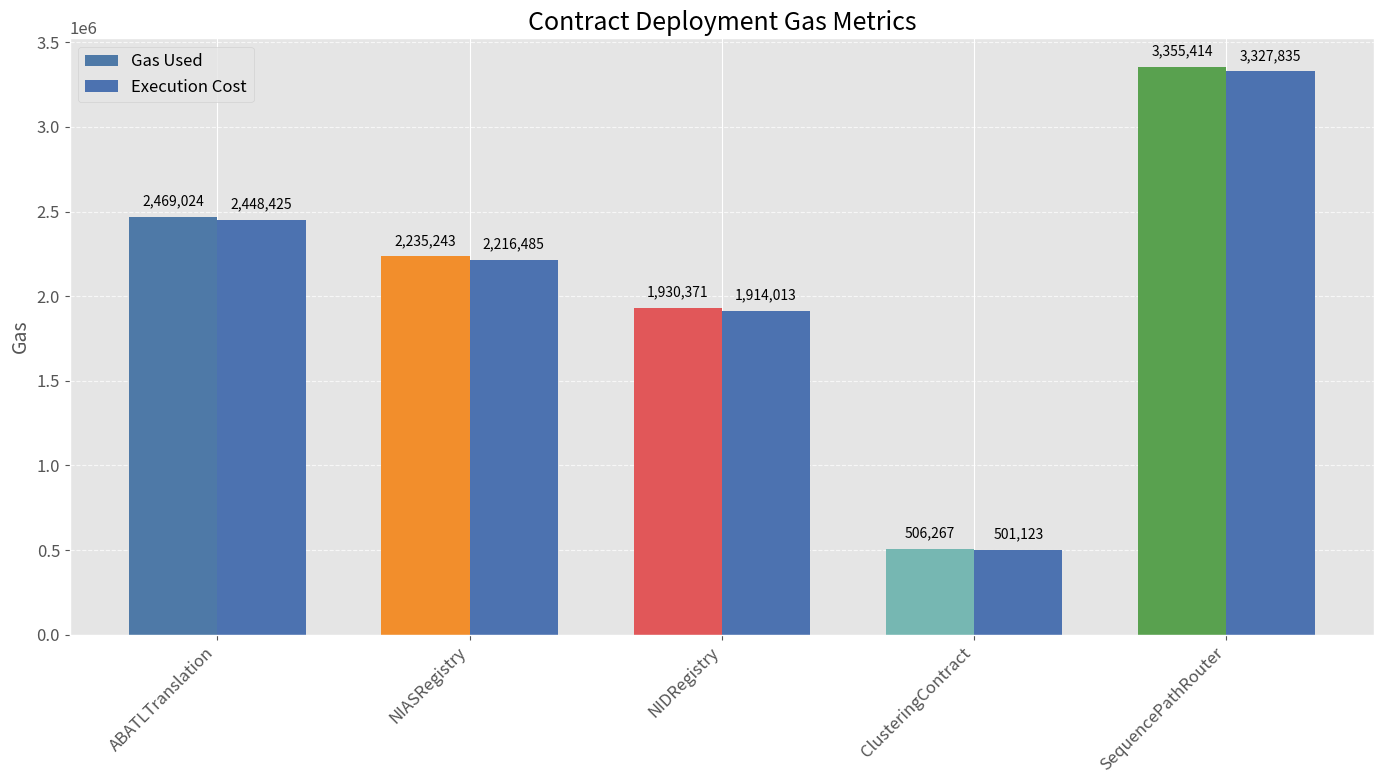
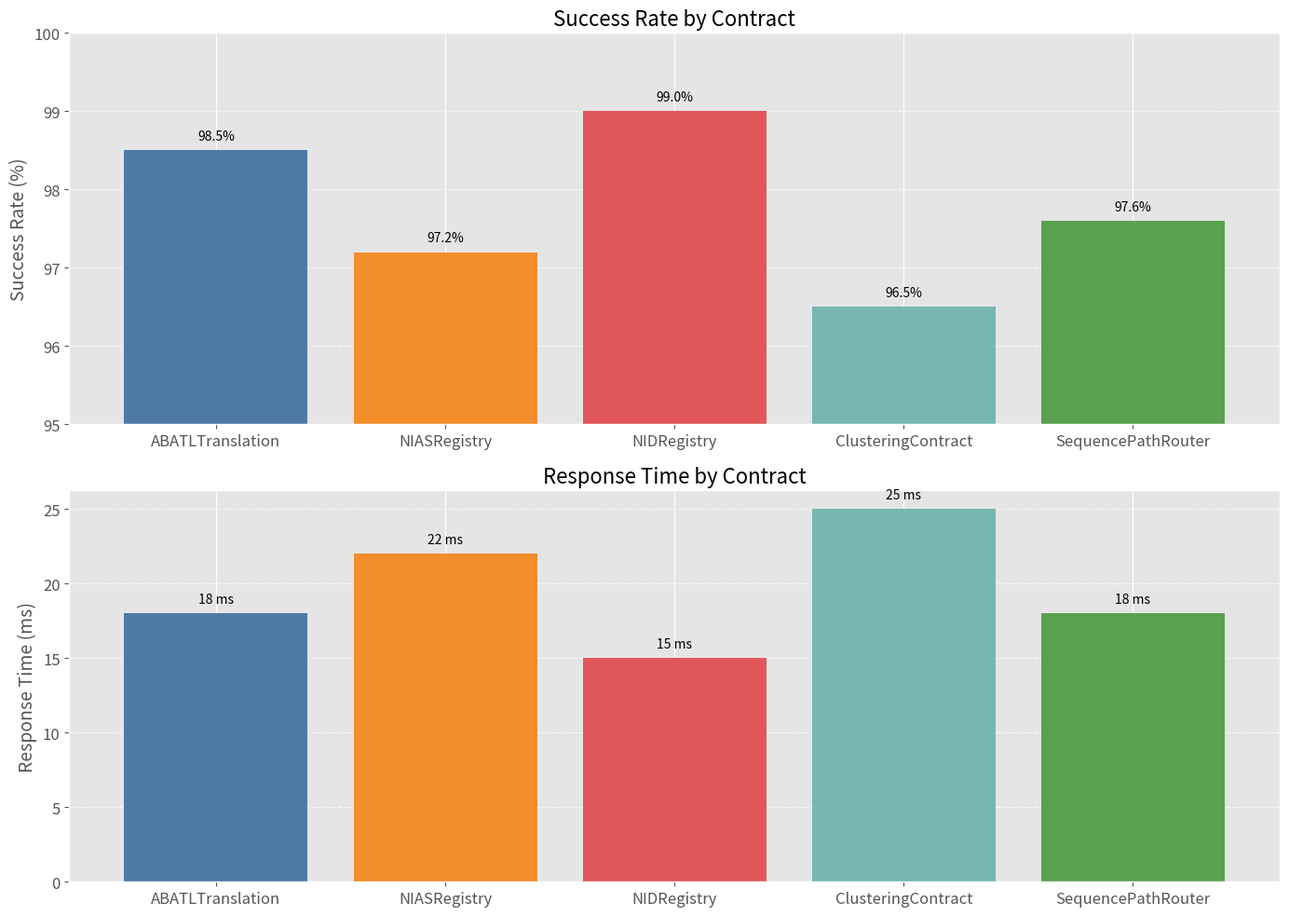
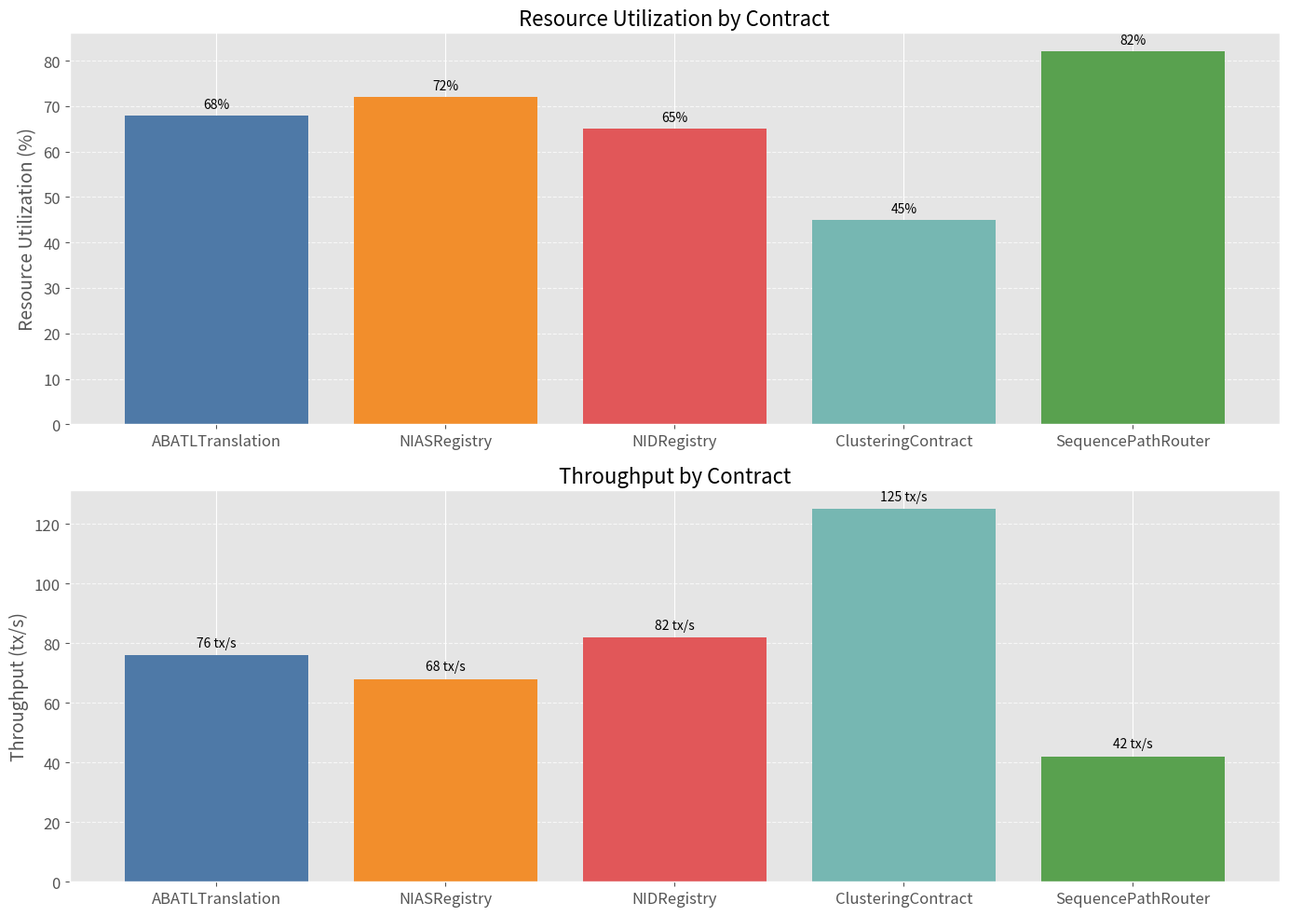
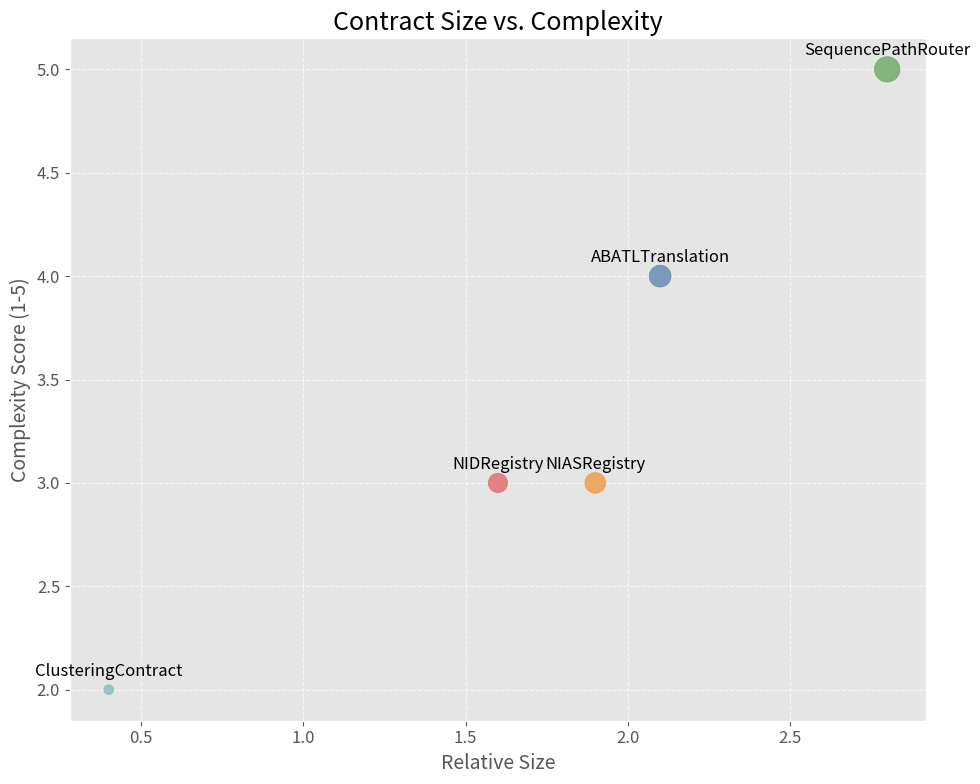
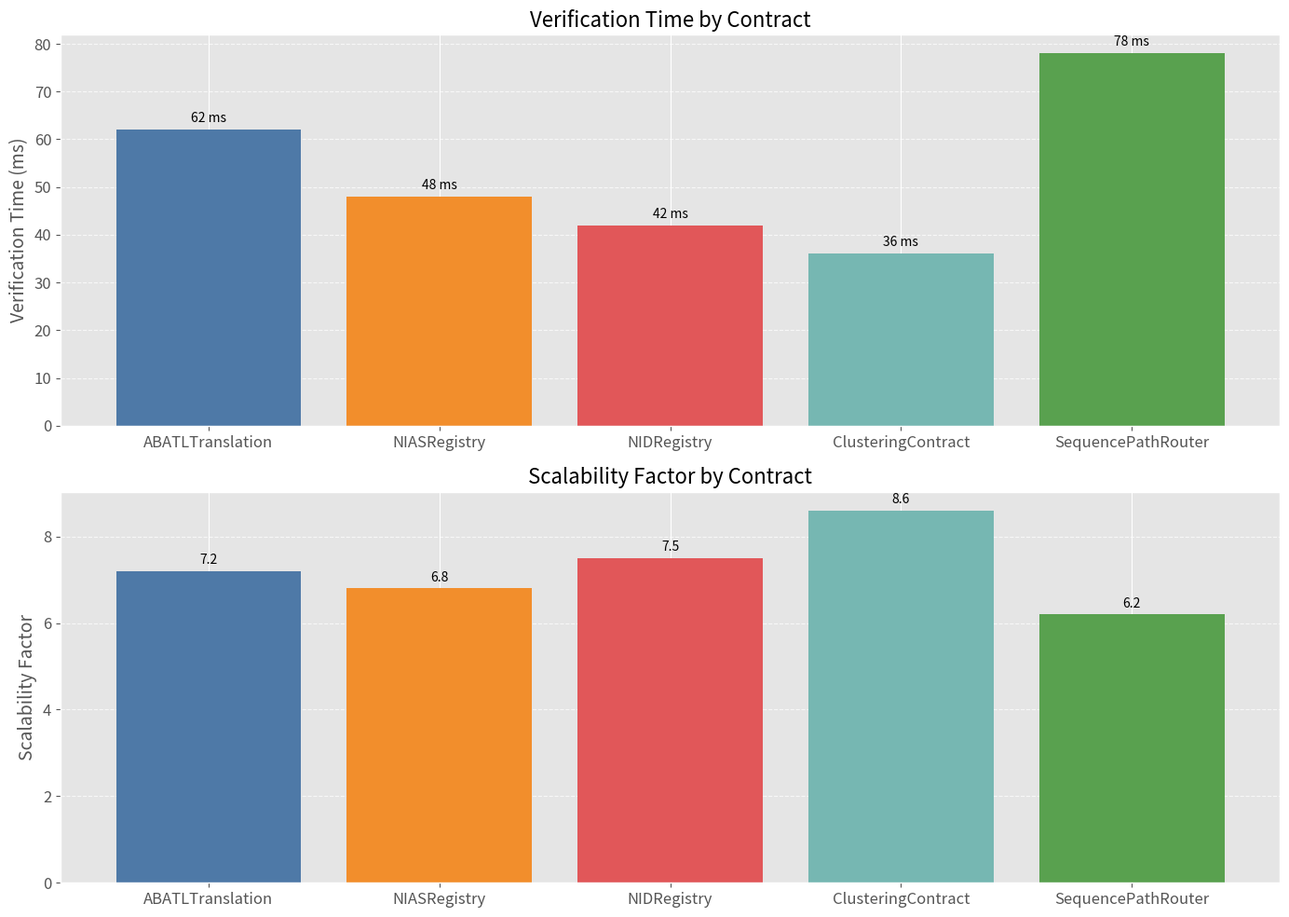
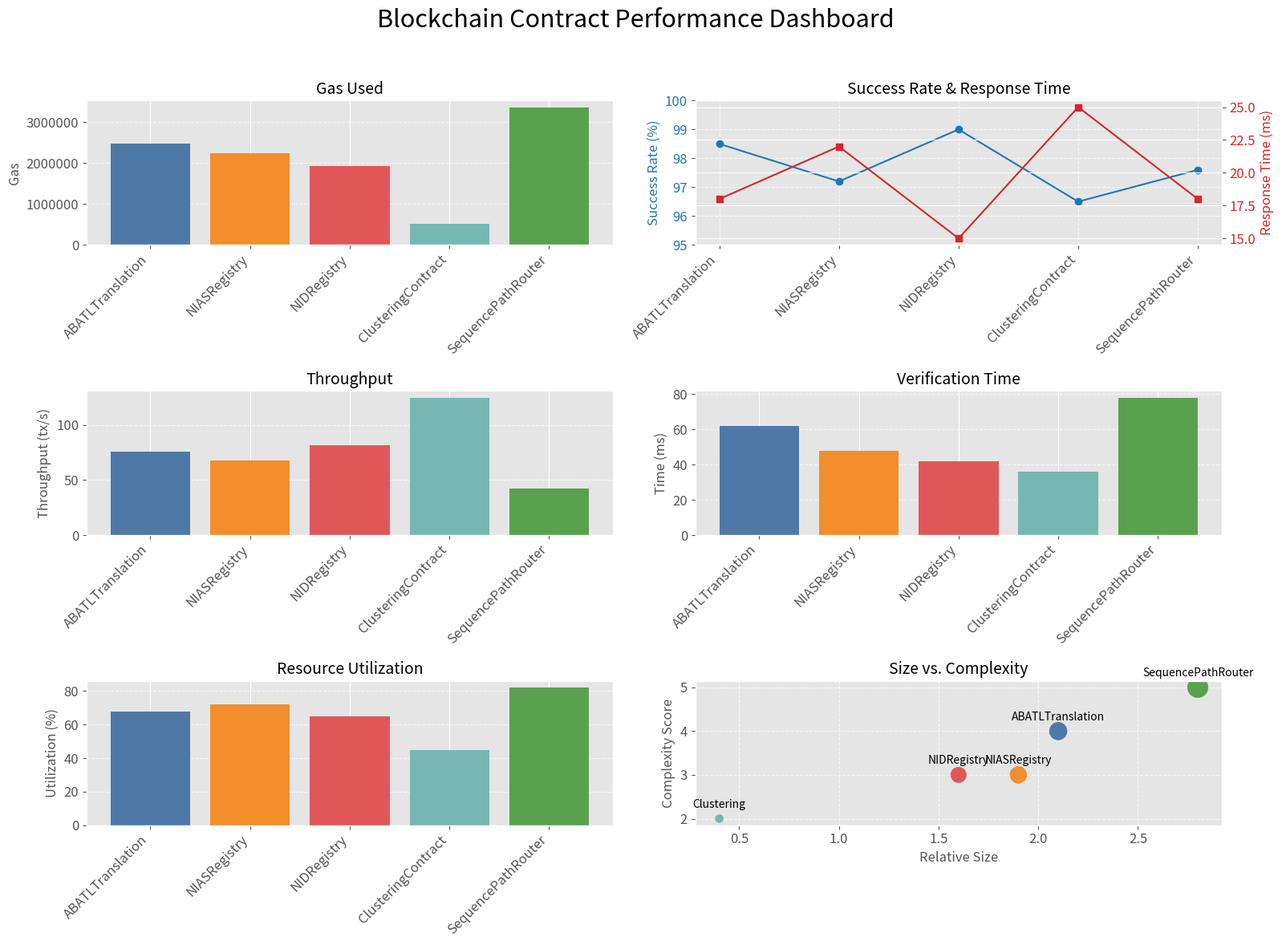

Write Python code to recreate these figures, in order.
import matplotlib.pyplot as plt
import numpy as np
import seaborn as sns
from matplotlib.gridspec import GridSpec

# Set style
plt.style.use('ggplot')
sns.set_palette("deep")
plt.rcParams['figure.figsize'] = (12, 8)
plt.rcParams['font.size'] = 12

# Contract deployment data
contracts = ['ABATLTranslation', 'NIASRegistry', 'NIDRegistry', 'ClusteringContract', 'SequencePathRouter']
gas_used = [2469024, 2235243, 1930371, 506267, 3355414]
execution_cost = [2448425, 2216485, 1914013, 501123, 3327835]
block_numbers = [8144570, 8171066, 8171690, 8218853, 8226684]
deploy_times = [2.8, 2.5, 2.1, 0.6, 3.7]  # estimated based on gas used

# Performance metrics
success_rates = [98.5, 97.2, 99.0, 96.5, 97.6]
response_times = [18, 22, 15, 25, 18]
throughputs = [76, 68, 82, 125, 42]
path_determination = [0, 32, 0, 0, 43]  # N/A for some contracts
verification_times = [62, 48, 42, 36, 78]
resource_utilization = [68, 72, 65, 45, 82]
scalability_factor = [7.2, 6.8, 7.5, 8.6, 6.2]

# Contract size/complexity (relative values)
sizes = [2.1, 1.9, 1.6, 0.4, 2.8]
complexity = [4, 3, 3, 2, 5]  # on scale 1-5

# Colors for consistent visualization
color_list = ['#4e79a7', '#f28e2c', '#e15759', '#76b7b2', '#59a14f']

# 1. Gas Usage Comparison
plt.figure(figsize=(14, 8))

x = np.arange(len(contracts))
width = 0.35

ax = plt.subplot(111)
bars1 = ax.bar(x - width/2, gas_used, width, label='Gas Used', color=color_list)
bars2 = ax.bar(x + width/2, execution_cost, width, label='Execution Cost')

plt.ylabel('Gas', fontsize=14)
plt.title('Contract Deployment Gas Metrics', fontsize=18)
plt.xticks(x, contracts, rotation=45, ha='right')
plt.legend()

# Add values on top of bars
for i, bar in enumerate(bars1):
    height = bar.get_height()
    ax.text(bar.get_x() + bar.get_width()/2., height + 50000,
            f'{int(height):,}',
            ha='center', va='bottom', rotation=0, fontsize=10)

for i, bar in enumerate(bars2):
    height = bar.get_height()
    ax.text(bar.get_x() + bar.get_width()/2., height + 50000,
            f'{int(height):,}',
            ha='center', va='bottom', rotation=0, fontsize=10)

plt.grid(axis='y', linestyle='--', alpha=0.7)
plt.tight_layout()
plt.savefig('gas_usage_comparison.png', dpi=300, bbox_inches='tight')
plt.close()

# 2. Performance Metrics Comparison
plt.figure(figsize=(14, 10))

# Plot success rates
ax1 = plt.subplot(211)
bars = ax1.bar(contracts, success_rates, color=color_list)
ax1.set_ylabel('Success Rate (%)', fontsize=14)
ax1.set_title('Success Rate by Contract', fontsize=16)
ax1.set_ylim(95, 100)  # Starting from 95% to better show differences
ax1.grid(axis='y', linestyle='--', alpha=0.7)

# Add values on top of bars
for i, bar in enumerate(bars):
    height = bar.get_height()
    ax1.text(bar.get_x() + bar.get_width()/2., height + 0.1,
            f'{height}%',
            ha='center', va='bottom', fontsize=10)

# Plot response times
ax2 = plt.subplot(212)
bars = ax2.bar(contracts, response_times, color=color_list)
ax2.set_ylabel('Response Time (ms)', fontsize=14)
ax2.set_title('Response Time by Contract', fontsize=16)
ax2.grid(axis='y', linestyle='--', alpha=0.7)

# Add values on top of bars
for i, bar in enumerate(bars):
    height = bar.get_height()
    ax2.text(bar.get_x() + bar.get_width()/2., height + 0.5,
            f'{height} ms',
            ha='center', va='bottom', fontsize=10)

plt.tight_layout()
plt.savefig('performance_metrics.png', dpi=300, bbox_inches='tight')
plt.close()

# 3. Resource Utilization and Throughput
plt.figure(figsize=(14, 10))

# Plot resource utilization
ax1 = plt.subplot(211)
bars = ax1.bar(contracts, resource_utilization, color=color_list)
ax1.set_ylabel('Resource Utilization (%)', fontsize=14)
ax1.set_title('Resource Utilization by Contract', fontsize=16)
ax1.grid(axis='y', linestyle='--', alpha=0.7)

# Add values on top of bars
for i, bar in enumerate(bars):
    height = bar.get_height()
    ax1.text(bar.get_x() + bar.get_width()/2., height + 1,
            f'{height}%',
            ha='center', va='bottom', fontsize=10)

# Plot throughput
ax2 = plt.subplot(212)
bars = ax2.bar(contracts, throughputs, color=color_list)
ax2.set_ylabel('Throughput (tx/s)', fontsize=14)
ax2.set_title('Throughput by Contract', fontsize=16)
ax2.grid(axis='y', linestyle='--', alpha=0.7)

# Add values on top of bars
for i, bar in enumerate(bars):
    height = bar.get_height()
    ax2.text(bar.get_x() + bar.get_width()/2., height + 2,
            f'{height} tx/s',
            ha='center', va='bottom', fontsize=10)

plt.tight_layout()
plt.savefig('resource_throughput.png', dpi=300, bbox_inches='tight')
plt.close()

# 4. Size vs. Complexity Chart
plt.figure(figsize=(10, 8))

# Create a scatter plot with size proportional to gas used
plt.scatter(sizes, complexity, s=np.array(gas_used)/10000, alpha=0.7, c=color_list)

# Annotate each point with contract name
for i, contract in enumerate(contracts):
    plt.annotate(contract, 
               (sizes[i], complexity[i]),
               textcoords="offset points", 
               xytext=(0,10), 
               ha='center',
               fontsize=12)

plt.xlabel('Relative Size', fontsize=14)
plt.ylabel('Complexity Score (1-5)', fontsize=14)
plt.title('Contract Size vs. Complexity', fontsize=18)
plt.grid(True, linestyle='--', alpha=0.7)
plt.tight_layout()
plt.savefig('size_complexity_chart.png', dpi=300, bbox_inches='tight')
plt.close()

# 5. Verification Time and Scalability
plt.figure(figsize=(14, 10))

# Plot verification time
ax1 = plt.subplot(211)
bars = ax1.bar(contracts, verification_times, color=color_list)
ax1.set_ylabel('Verification Time (ms)', fontsize=14)
ax1.set_title('Verification Time by Contract', fontsize=16)
ax1.grid(axis='y', linestyle='--', alpha=0.7)

# Add values on top of bars
for i, bar in enumerate(bars):
    height = bar.get_height()
    ax1.text(bar.get_x() + bar.get_width()/2., height + 1,
            f'{height} ms',
            ha='center', va='bottom', fontsize=10)

# Plot scalability factor
ax2 = plt.subplot(212)
bars = ax2.bar(contracts, scalability_factor, color=color_list)
ax2.set_ylabel('Scalability Factor', fontsize=14)
ax2.set_title('Scalability Factor by Contract', fontsize=16)
ax2.grid(axis='y', linestyle='--', alpha=0.7)

# Add values on top of bars
for i, bar in enumerate(bars):
    height = bar.get_height()
    ax2.text(bar.get_x() + bar.get_width()/2., height + 0.1,
            f'{height}',
            ha='center', va='bottom', fontsize=10)

plt.tight_layout()
plt.savefig('verification_scalability.png', dpi=300, bbox_inches='tight')
plt.close()

# 6. Comprehensive Dashboard
plt.figure(figsize=(16, 12))
plt.suptitle('Blockchain Contract Performance Dashboard', fontsize=22)

# Create grid
gs = GridSpec(3, 2, figure=plt.gcf())

# Gas usage
ax1 = plt.subplot(gs[0, 0])
ax1.bar(contracts, gas_used, color=color_list)
ax1.set_title('Gas Used', fontsize=14)
ax1.set_xticklabels(contracts, rotation=45, ha='right')
ax1.set_ylabel('Gas', fontsize=12)
ax1.ticklabel_format(style='plain', axis='y')
ax1.grid(axis='y', linestyle='--', alpha=0.7)

# Success rate & response time
ax2 = plt.subplot(gs[0, 1])
color = 'tab:blue'
ax2.set_title('Success Rate & Response Time', fontsize=14)
ax2.set_ylabel('Success Rate (%)', fontsize=12, color=color)
ax2.plot(contracts, success_rates, 'o-', color=color)
ax2.tick_params(axis='y', labelcolor=color)
ax2.set_ylim(95, 100)
ax2.set_xticklabels(contracts, rotation=45, ha='right')

ax2b = ax2.twinx()
color = 'tab:red'
ax2b.set_ylabel('Response Time (ms)', fontsize=12, color=color)
ax2b.plot(contracts, response_times, 's-', color=color)
ax2b.tick_params(axis='y', labelcolor=color)
ax2.grid(True, linestyle='--', alpha=0.7)

# Throughput
ax3 = plt.subplot(gs[1, 0])
ax3.bar(contracts, throughputs, color=color_list)
ax3.set_title('Throughput', fontsize=14)
ax3.set_xticklabels(contracts, rotation=45, ha='right')
ax3.set_ylabel('Throughput (tx/s)', fontsize=12)
ax3.grid(axis='y', linestyle='--', alpha=0.7)

# Verification time
ax4 = plt.subplot(gs[1, 1])
ax4.bar(contracts, verification_times, color=color_list)
ax4.set_title('Verification Time', fontsize=14)
ax4.set_xticklabels(contracts, rotation=45, ha='right')
ax4.set_ylabel('Time (ms)', fontsize=12)
ax4.grid(axis='y', linestyle='--', alpha=0.7)

# Resource utilization & scalability
ax5 = plt.subplot(gs[2, 0])
ax5.bar(contracts, resource_utilization, color=color_list)
ax5.set_title('Resource Utilization', fontsize=14)
ax5.set_xticklabels(contracts, rotation=45, ha='right')
ax5.set_ylabel('Utilization (%)', fontsize=12)
ax5.grid(axis='y', linestyle='--', alpha=0.7)

# Size vs. complexity
ax6 = plt.subplot(gs[2, 1])
ax6.scatter(sizes, complexity, s=np.array(gas_used)/10000, c=color_list)
for i, contract in enumerate(contracts):
    ax6.annotate(contract.split('Contract')[0], 
               (sizes[i], complexity[i]),
               textcoords="offset points", 
               xytext=(0,10), 
               ha='center',
               fontsize=10)
ax6.set_title('Size vs. Complexity', fontsize=14)
ax6.set_xlabel('Relative Size', fontsize=12)
ax6.set_ylabel('Complexity Score', fontsize=12)
ax6.grid(True, linestyle='--', alpha=0.7)

plt.tight_layout(rect=[0, 0, 1, 0.96])
plt.savefig('performance_dashboard.png', dpi=300, bbox_inches='tight')
plt.close()

print("All visualizations have been generated successfully!")
